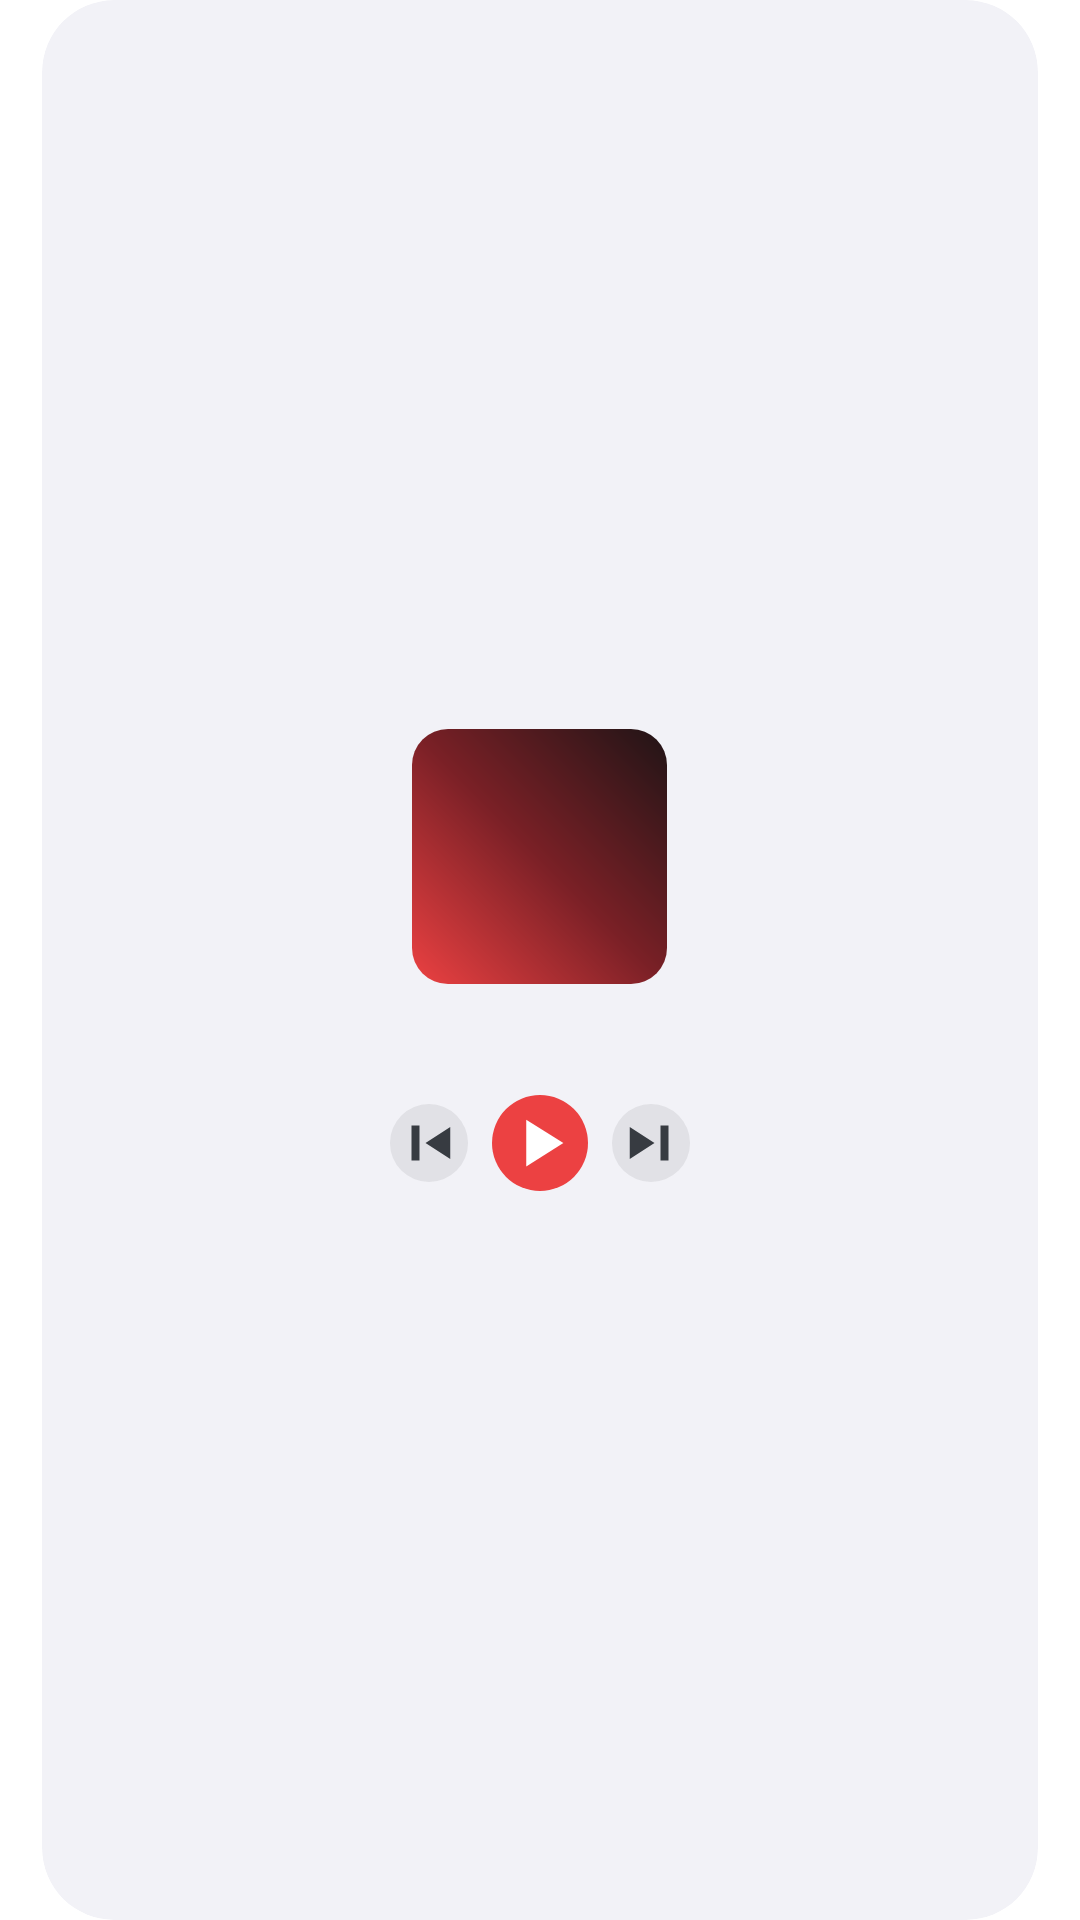

Write the Android layout XML for this screen, with the resource values it uses.
<!-- AndroidManifest.xml: fallback theme Theme.MaterialComponents.DayNight.NoActionBar -->
<!-- res/layout/player_widget_2x2.xml -->
<?xml version="1.0" encoding="utf-8"?>
<FrameLayout xmlns:android="http://schemas.android.com/apk/res/android"
    android:layout_width="match_parent"
    android:layout_height="match_parent"
    android:paddingStart="14dp"
    android:paddingEnd="14dp">

    
    <FrameLayout
        android:id="@+id/root"
        android:layout_width="match_parent"
        android:layout_height="match_parent"
        android:clipToOutline="true"
        android:background="@drawable/widget_bg">

    
    <ImageView
        android:id="@+id/bgCover"
        android:layout_width="match_parent"
        android:layout_height="match_parent"
        android:scaleType="fitXY"
        android:contentDescription="@string/widget_label" />

    <LinearLayout
        android:layout_width="match_parent"
        android:layout_height="match_parent"
        android:orientation="vertical"
        android:padding="8dp"
        android:gravity="center_vertical">

    
    <FrameLayout
        android:layout_width="match_parent"
        android:layout_height="wrap_content"
        android:gravity="center">

        <ImageView
            android:id="@+id/coverOld"
            android:layout_width="85dp"
            android:layout_height="85dp"
            android:layout_gravity="center"
            android:scaleType="centerCrop"
            android:contentDescription="@string/widget_label" />

        <ImageView
            android:id="@+id/coverNew"
            android:layout_width="85dp"
            android:layout_height="85dp"
            android:layout_gravity="center"
            android:scaleType="centerCrop"
            android:src="@drawable/widget_preview_cover"
            android:contentDescription="@string/widget_label" />
    </FrameLayout>

    
    <LinearLayout
        android:layout_width="match_parent"
        android:layout_height="wrap_content"
        android:layout_marginTop="3dp"
        android:orientation="vertical"
        android:gravity="center_horizontal">

        <TextView
            android:id="@+id/songText"
            android:layout_width="match_parent"
            android:layout_height="wrap_content"
            android:textColor="@color/widget_text_primary"
            android:textSize="12sp"
            android:textStyle="bold"
            android:singleLine="true"
            android:ellipsize="end"
            android:gravity="center"
            android:contentDescription="@string/widget_label" />

        <TextView
            android:id="@+id/artistText"
            android:layout_width="match_parent"
            android:layout_height="wrap_content"
            android:layout_marginTop="1dp"
            android:textColor="@color/widget_text_secondary"
            android:textSize="10sp"
            android:singleLine="true"
            android:ellipsize="end"
            android:gravity="center"
            android:contentDescription="@string/widget_label" />
    </LinearLayout>

    
    <LinearLayout
        android:layout_width="match_parent"
        android:layout_height="wrap_content"
        android:layout_marginTop="3dp"
        android:orientation="horizontal"
        android:gravity="center">

        <ImageButton
            android:id="@+id/btnPrev"
            android:layout_width="26dp"
            android:layout_height="26dp"
            android:padding="3dp"
            android:background="@drawable/widget_btn_circle"
            android:src="@drawable/ic_skip_previous"
            android:tint="@color/widget_icon"
            android:scaleType="centerInside"
            android:contentDescription="@string/widget_label" />

        <ImageButton
            android:id="@+id/btnPlay"
            android:layout_width="32dp"
            android:layout_height="32dp"
            android:layout_marginStart="8dp"
            android:layout_marginEnd="8dp"
            android:background="@drawable/widget_play_btn"
            android:src="@drawable/ic_play"
            android:padding="5dp"
            android:scaleType="centerInside"
            android:contentDescription="@string/widget_label" />

        <ImageButton
            android:id="@+id/btnNext"
            android:layout_width="26dp"
            android:layout_height="26dp"
            android:padding="3dp"
            android:background="@drawable/widget_btn_circle"
            android:src="@drawable/ic_skip_next"
            android:tint="@color/widget_icon"
            android:scaleType="centerInside"
            android:contentDescription="@string/widget_label" />
    </LinearLayout>
    </LinearLayout>
</FrameLayout>
</FrameLayout>
<!-- resources referenced by this layout -->
<resources>
  <color name="widget_icon">#FF373B41</color>
  <color name="widget_text_primary">#FF202224</color>
  <color name="widget_text_secondary">#92202224</color>
  <!-- drawable ic_play (drawable) -->
  <vector xmlns:android="http://schemas.android.com/apk/res/android"
      android:width="24dp"
      android:height="24dp"
      android:viewportWidth="24"
      android:viewportHeight="24">
      
      <path
          android:fillColor="#FFFFFF"
          android:pathData="M7,3.5L20.5,12L7,20.5z" />
  </vector>
  <!-- drawable ic_skip_next (drawable) -->
  <vector xmlns:android="http://schemas.android.com/apk/res/android"
      android:width="24dp"
      android:height="24dp"
      android:viewportWidth="24"
      android:viewportHeight="24">
      
      <path
          android:fillColor="#FFFFFF"
          android:pathData="M15.8,5H19v14h-3.2z M3.5,5.6v12.8L13.4,12z" />
  </vector>
  <!-- drawable ic_skip_previous (drawable) -->
  <vector xmlns:android="http://schemas.android.com/apk/res/android"
      android:width="24dp"
      android:height="24dp"
      android:viewportWidth="24"
      android:viewportHeight="24">
      
      <path
          android:fillColor="#FFFFFF"
          android:pathData="M5,5h3.2v14H5z M20.5,5.6v12.8L10.6,12z" />
  </vector>
  <!-- drawable widget_bg (drawable) -->
  <?xml version="1.0" encoding="utf-8"?>
  <shape xmlns:android="http://schemas.android.com/apk/res/android"
      android:shape="rectangle">
      <solid android:color="@color/widget_card_start" />
      
      <corners android:radius="24dp" />
  </shape>
  <!-- drawable widget_btn_circle (drawable) -->
  <?xml version="1.0" encoding="utf-8"?>
  <shape xmlns:android="http://schemas.android.com/apk/res/android"
      android:shape="oval">
      <solid android:color="@color/widget_circle_btn" />
  </shape>
  <!-- drawable widget_play_btn (drawable) -->
  <?xml version="1.0" encoding="utf-8"?>
  <shape xmlns:android="http://schemas.android.com/apk/res/android"
      android:shape="oval">
      <solid android:color="#EC4142" />
  </shape>
  <!-- drawable widget_preview_cover (drawable) -->
  <?xml version="1.0" encoding="utf-8"?>
  <shape xmlns:android="http://schemas.android.com/apk/res/android"
      android:shape="rectangle">
      <gradient
          android:startColor="#EC4142"
          android:centerColor="#7A2026"
          android:endColor="#201416"
          android:angle="45" />
      <corners android:radius="12dp" />
  </shape>
  <string name="widget_label">弦予播放</string>
  <color name="widget_card_start">#F2F2F7</color>
  <color name="widget_circle_btn">#14202224</color>
</resources>
